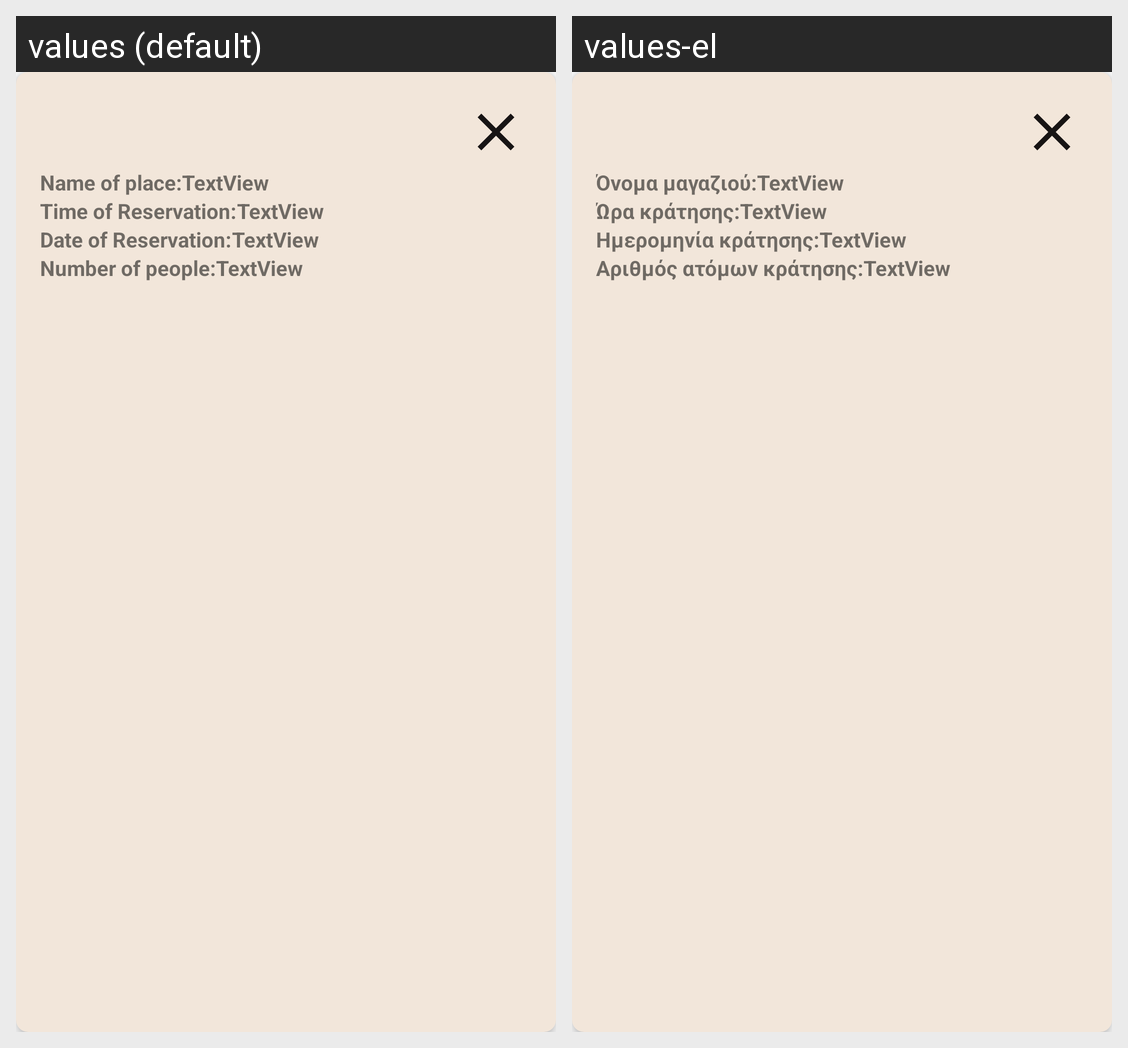

This grid shows one Android layout under two languages. Give, for every string resource on the screen, its name, the default text and each shown locale's text.
Android screen res/layout/reservations_entry.xml rendered under 2 locales, left to right: values (default), values-el. Device: Nexus 5 (rendered at 1080×1920; each locale shown at half size, 540×960, under a caption strip naming it); theme Theme.AndroidErgasia.
Strings drawn on this screen, with the default value and each locale's value (text and hints the layout hard-codes, and strings that could not be matched under every locale, appear in the picture but are not listed):

name_of_place
  values: Name of place:
  values-el: Όνομα μαγαζιού:

reservation_time
  values: Time of Reservation:
  values-el: Ώρα κράτησης:

date_of_reservation
  values: Date of Reservation:
  values-el: Ημερομηνία κράτησης:

people_number
  values: Number of people:
  values-el: Αριθμός ατόμων κράτησης:
